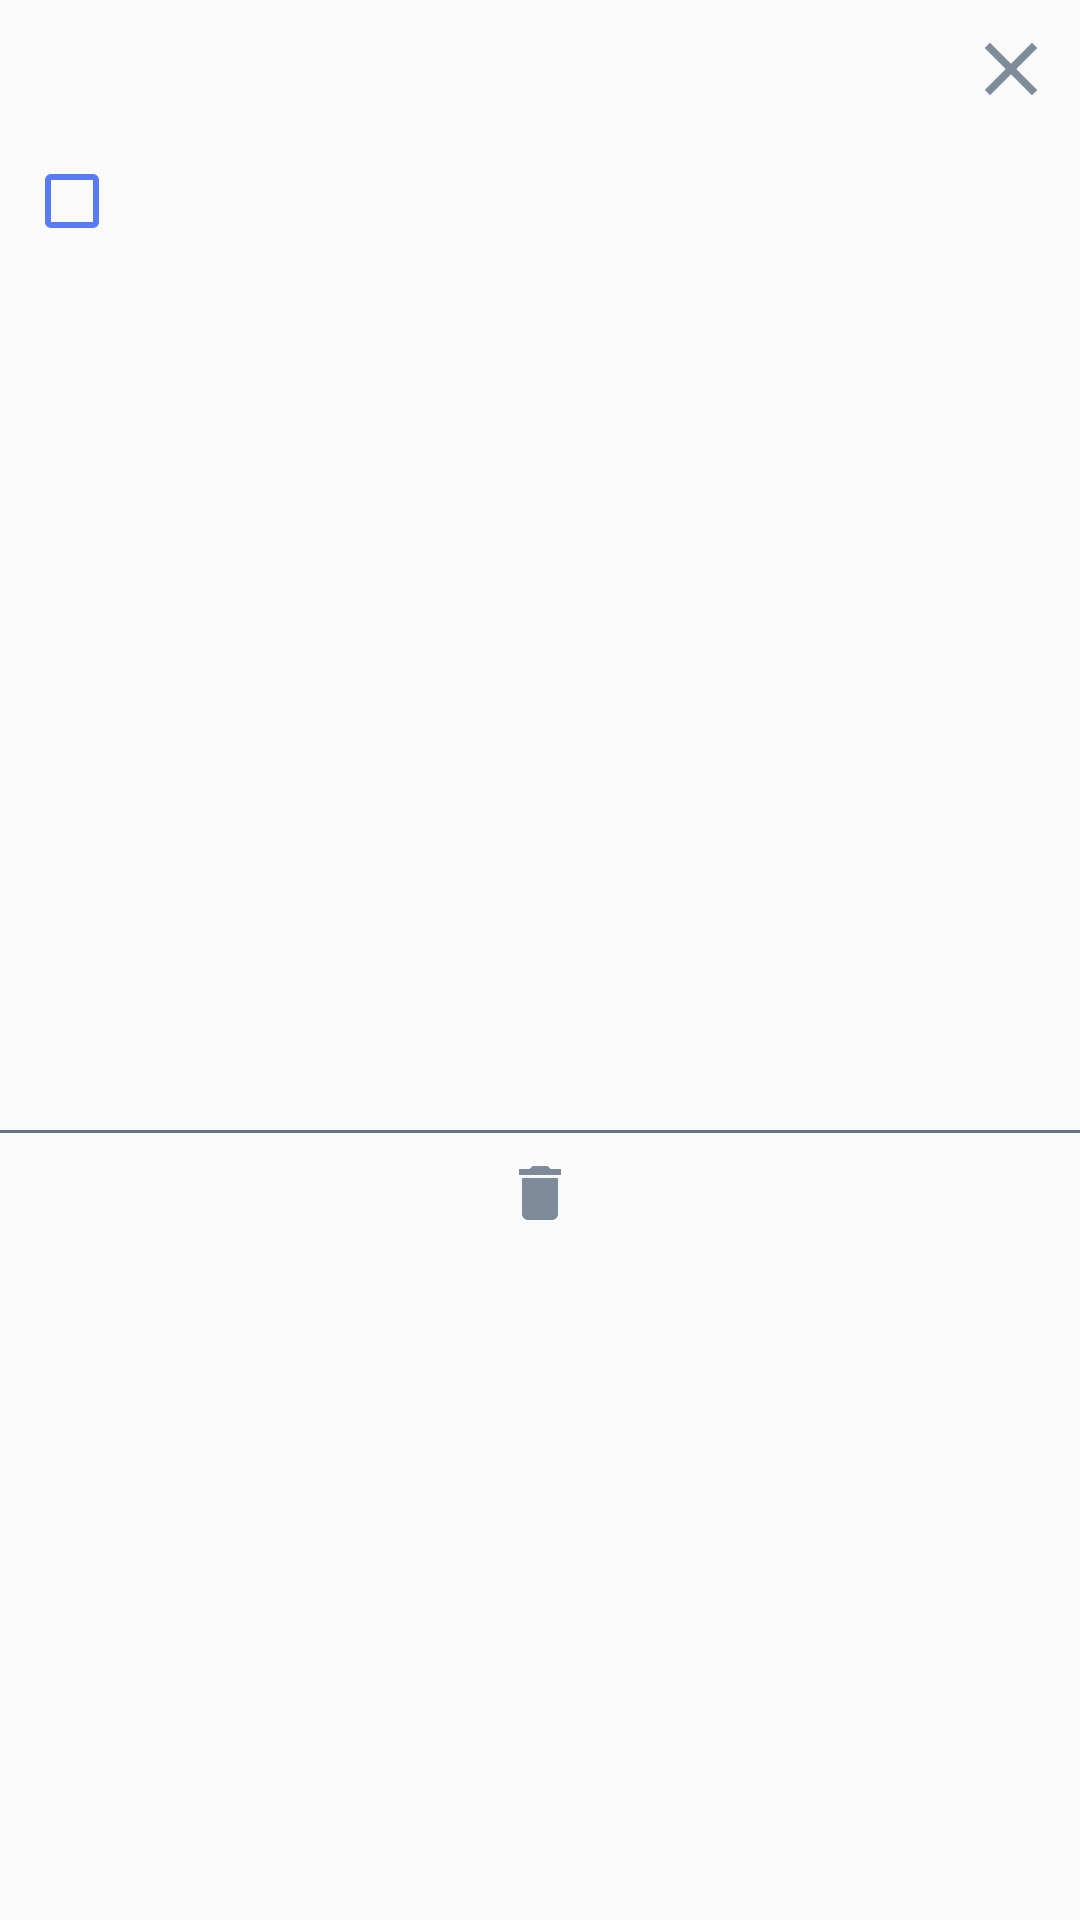

Reconstruct the res/layout file that produces this screen, plus the resources it refers to.
<!-- AndroidManifest.xml: application theme AppTheme -->
<!-- res/layout/task_dialog_delete_layout.xml -->
<?xml version="1.0" encoding="utf-8"?>
<androidx.constraintlayout.widget.ConstraintLayout xmlns:android="http://schemas.android.com/apk/res/android"
                                                   xmlns:tools="http://schemas.android.com/tools" android:layout_width="match_parent"
                                                   android:layout_height="wrap_content"
                                                   xmlns:app="http://schemas.android.com/apk/res-auto">


    <CheckBox
            android:id="@+id/task_dialog_delete_checkbox"
            style="@style/ViemedCheckBox"
            app:layout_constraintStart_toStartOf="parent" android:layout_marginLeft="8dp"
            android:layout_marginStart="8dp" android:layout_marginTop="52dp" app:layout_constraintTop_toTopOf="parent"
            android:layout_marginBottom="8dp" app:layout_constraintBottom_toBottomOf="parent"
            app:layout_constraintVertical_bias="0.0"/>

    <TextView
            android:id="@+id/task_dialog_delete_name"
            style="@style/Task.Name"
            android:layout_width="0dp" android:layout_height="wrap_content"
            app:layout_constraintStart_toEndOf="@+id/task_dialog_delete_checkbox"
            android:layout_marginLeft="8dp" android:layout_marginStart="8dp" app:layout_constraintEnd_toEndOf="parent"
            android:layout_marginEnd="8dp" android:layout_marginRight="8dp" android:layout_marginTop="52dp"
            app:layout_constraintTop_toTopOf="parent"/>

    <TextView
            android:id="@+id/task_dialog_delete_notes"
            style="@style/Task.Note"
            android:layout_width="0dp" android:layout_height="wrap_content"
            app:layout_constraintStart_toEndOf="@+id/task_dialog_delete_checkbox"
            android:layout_marginLeft="8dp" android:layout_marginStart="8dp" app:layout_constraintEnd_toEndOf="parent"
            android:layout_marginEnd="8dp" android:layout_marginRight="8dp" android:layout_marginTop="8dp"
            app:layout_constraintTop_toBottomOf="@+id/task_dialog_delete_name"/>

    <Button
            android:id="@+id/task_dialog_delete_close"
            android:background="@drawable/cross_icon"
            android:layout_width="30dp" android:layout_height="30dp" app:layout_constraintEnd_toEndOf="parent"
            android:layout_marginEnd="8dp" android:layout_marginRight="8dp" android:layout_marginTop="8dp"
            app:layout_constraintTop_toTopOf="parent"/>

    <View
            android:id="@+id/separator"
            android:background="@color/vm_light_grey"
            android:layout_width="match_parent" android:layout_height="1dp"
            app:layout_constraintBottom_toTopOf="@+id/task_dialog_remove"/>

    <ImageButton android:id="@+id/task_dialog_remove"
                 android:src="@drawable/trashcan_icon"
                 android:background="@android:color/transparent"
                 android:layout_width="match_parent"
                 android:layout_height="40dp"
                 tools:layout_editor_absoluteX="0dp" android:layout_marginTop="52dp"
                 app:layout_constraintTop_toBottomOf="@+id/task_dialog_delete_notes"
                 app:layout_constraintBottom_toBottomOf="parent"/>

</androidx.constraintlayout.widget.ConstraintLayout>
<!-- resources referenced by this layout -->
<resources>
  <color name="vm_light_grey">#637381</color>
  <!-- drawable cross_icon (drawable) -->
  <vector xmlns:android="http://schemas.android.com/apk/res/android"
      android:width="24dp"
      android:height="24dp"
      android:viewportWidth="24"
      android:viewportHeight="24">
    <path
        android:pathData="M19,6.41L17.59,5 12,10.59 6.41,5 5,6.41 10.59,12 5,17.59 6.41,19 12,13.41 17.59,19 19,17.59 13.41,12z"
        android:fillColor="#7E8C9A"/>
  </vector>
  <!-- drawable trashcan_icon (drawable) -->
  <vector android:height="24dp" android:viewportHeight="24"
      android:viewportWidth="24" android:width="24dp" xmlns:android="http://schemas.android.com/apk/res/android">
      <path android:fillColor="#7E8C9A" android:pathData="M6,19c0,1.1 0.9,2 2,2h8c1.1,0 2,-0.9 2,-2V7H6v12zM19,4h-3.5l-1,-1h-5l-1,1H5v2h14V4z"/>
  </vector>
  <style name="Task.Name">
          <item name="android:textSize">18dp</item>
      </style>
  <style name="Task.Note">
          <item name="android:textSize">14dp</item>
      </style>
  <style name="ViemedCheckBox">
          <item name="android:buttonTint">@color/vm_light_blue</item>
          <item name="android:layout_height">30dp</item>
          <item name="android:layout_width">30dp</item>
      </style>
  <style name="AppTheme" parent="Theme.AppCompat.Light.DarkActionBar">
          
          <item name="colorPrimary">@color/colorPrimary</item>
          <item name="colorPrimaryDark">@color/colorPrimaryDark</item>
          <item name="colorAccent">@color/vm_light_blue</item>
      </style>
  <color name="vm_light_blue">#587bf6</color>
  <color name="colorPrimary">#008577</color>
  <color name="colorPrimaryDark">#00574B</color>
</resources>
